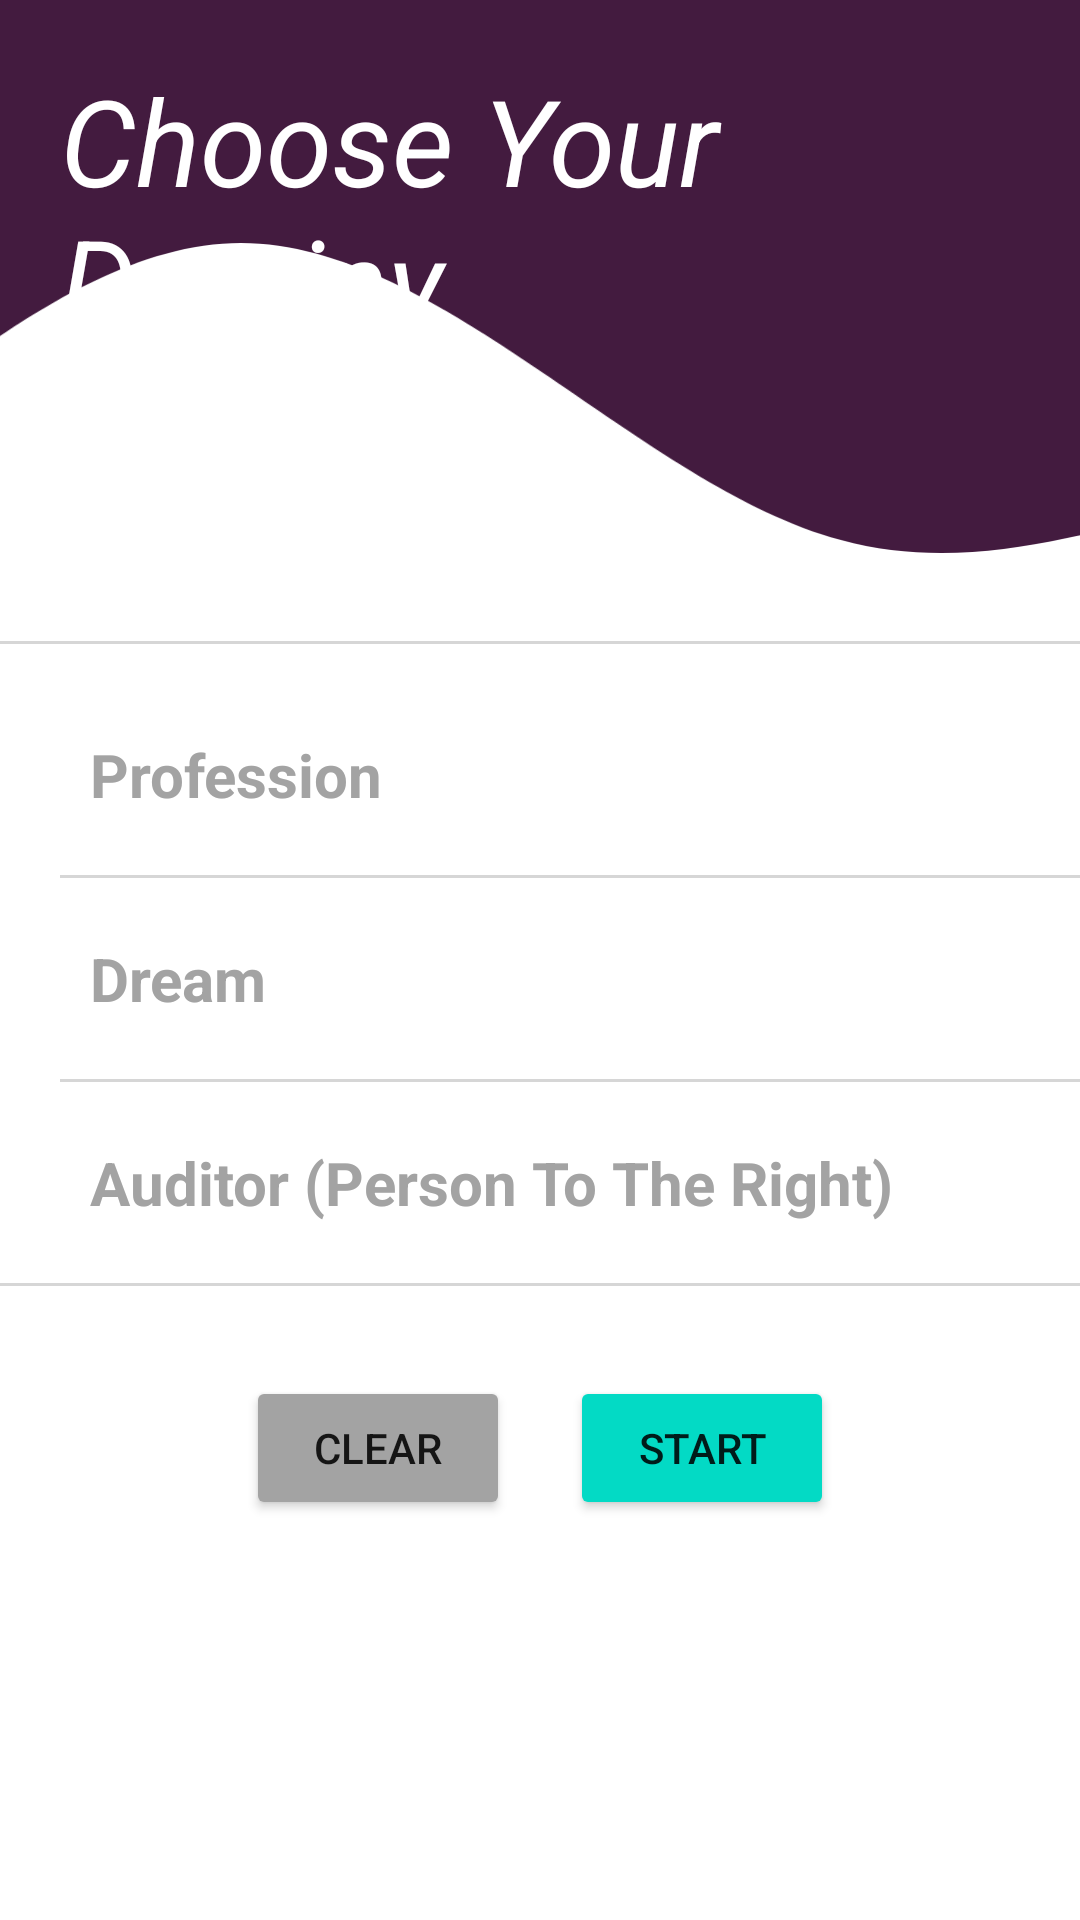

Produce the Android XML layout that renders to this screen, including the resource entries it uses.
<!-- AndroidManifest.xml: application theme Theme.CashFlowApp -->
<!-- res/layout/activity_occupation.xml -->
<?xml version="1.0" encoding="utf-8"?>
<androidx.constraintlayout.widget.ConstraintLayout xmlns:android="http://schemas.android.com/apk/res/android"
    xmlns:app="http://schemas.android.com/apk/res-auto"
    xmlns:tools="http://schemas.android.com/tools"
    android:layout_width="match_parent"
    android:layout_height="match_parent"
    tools:context=".Occupation">


    <LinearLayout
        android:layout_marginTop="70dp"
        android:id="@+id/layout1"
        android:layout_width="match_parent"
        android:layout_height="wrap_content"
        android:orientation="vertical"
        app:layout_constraintLeft_toLeftOf="parent"
        app:layout_constraintRight_toRightOf="parent"
        app:layout_constraintTop_toTopOf="parent"
        app:layout_constraintBottom_toBottomOf="parent">

        <View
            android:layout_width="wrap_content"
            android:layout_height="1dp"
            android:layout_marginTop="20dp"
            android:background="@color/colorDivider"/>

        <TextView
            android:id="@+id/professionTV"
            android:layout_width="match_parent"
            android:layout_height="wrap_content"
            android:layout_marginLeft="30dp"
            android:layout_marginTop="30dp"
            android:hint="Profession"
            android:textStyle="bold"
            android:textColor="#431B3F"
            android:textColorHint="@color/grey"
            android:inputType="text"
            android:textSize="20dp" />

        <View
            android:layout_width="wrap_content"
            android:layout_height="1dp"
            android:layout_marginLeft="20dp"
            android:layout_marginTop="20dp"
            android:background="@color/colorDivider" />

        <TextView
            android:id="@+id/dreamTV"
            android:layout_width="match_parent"
            android:layout_height="wrap_content"
            android:layout_marginLeft="30dp"
            android:layout_marginTop="20dp"
            android:textStyle="bold"
            android:textColor="#431B3F"
            android:textColorHint="@color/grey"
            android:hint="Dream"
            android:inputType="text"
            android:textSize="20dp" />

        <View
            android:layout_width="wrap_content"
            android:layout_height="1dp"
            android:layout_marginLeft="20dp"
            android:layout_marginTop="20dp"
            android:background="@color/colorDivider" />

        <TextView
            android:id="@+id/auditorTV"
            android:layout_width="match_parent"
            android:layout_height="wrap_content"
            android:layout_marginLeft="30dp"
            android:textColor="#431B3F"
            android:textColorHint="@color/grey"
            android:textStyle="bold"
            android:layout_marginTop="20dp"
            android:hint="Auditor (Person To The Right)"
            android:inputType="text"
            android:textSize="20dp" />

        <View
            android:layout_width="wrap_content"
            android:layout_height="1dp"
            android:layout_marginTop="20dp"
            android:background="@color/colorDivider" />

        <LinearLayout
            app:layout_constraintTop_toBottomOf="@+id/layout1"
            app:layout_constraintEnd_toEndOf="parent"
            app:layout_constraintStart_toStartOf="parent"
            android:layout_width="match_parent"
            android:layout_height="wrap_content"
            android:layout_marginTop="20dp"
            android:gravity="center"
            android:orientation="horizontal"
            app:layout_constraintLeft_toLeftOf="parent"
            app:layout_constraintRight_toRightOf="parent">

            <Button
                android:id="@+id/cancel_button"
                android:layout_width="wrap_content"
                android:layout_height="wrap_content"
                android:layout_margin="10dp"
                android:backgroundTint="@color/grey"
                android:text="Clear" />

            <Button
                android:id="@+id/start_button"
                android:layout_width="wrap_content"
                android:layout_height="wrap_content"
                android:backgroundTint="@color/teal_200"
                android:layout_margin="10dp"
                android:text="Start" />

        </LinearLayout>

    </LinearLayout>



    <View
        android:id="@+id/wave_view"
        android:layout_width="1000dp"
        android:layout_height="270dp"
        android:background="@drawable/ic_purplewave"
        android:scaleType="centerCrop"
        app:layout_constraintEnd_toEndOf="parent"
        app:layout_constraintStart_toStartOf="parent"
        app:layout_constraintTop_toTopOf="parent"/>

    <TextView
        android:id="@+id/Destiny_view"
        android:layout_width="match_parent"
        android:layout_height="wrap_content"
        android:layout_marginLeft="20dp"
        android:layout_marginTop="20dp"
        android:text="Choose Your Destiny"
        android:textStyle="italic"
        android:textColor="@color/white"
        android:textSize="40dp"
        app:layout_constraintEnd_toEndOf="parent"
        app:layout_constraintStart_toStartOf="parent"
        app:layout_constraintTop_toTopOf="@+id/wave_view"/>


</androidx.constraintlayout.widget.ConstraintLayout>
<!-- resources referenced by this layout -->
<resources>
  <color name="colorDivider">#D6D6D6</color>
  <color name="grey">#A3A3A3</color>
  <color name="teal_200">#FF03DAC5</color>
  <color name="white">#FFFFFFFF</color>
  <!-- drawable ic_purplewave (drawable) -->
  <vector xmlns:android="http://schemas.android.com/apk/res/android"
      android:width="1440dp"
      android:height="320dp"
      android:viewportWidth="1440"
      android:viewportHeight="320">
    <path
        android:pathData="M0,256L48,261.3C96,267 192,277 288,234.7C384,192 480,96 576,96C672,96 768,192 864,213.3C960,235 1056,181 1152,181.3C1248,181 1344,235 1392,261.3L1440,288L1440,0L1392,0C1344,0 1248,0 1152,0C1056,0 960,0 864,0C768,0 672,0 576,0C480,0 384,0 288,0C192,0 96,0 48,0L0,0Z"
        android:fillColor="#431B3F"/>
  </vector>
  <style name="Theme.CashFlowApp" parent="Theme.MaterialComponents.DayNight.DarkActionBar">
          
          <item name="colorPrimary">@color/purple_500</item>
          <item name="colorPrimaryVariant">@color/purple_700</item>
          <item name="colorOnPrimary">@color/white</item>
          
          <item name="colorSecondary">@color/teal_200</item>
          <item name="colorSecondaryVariant">@color/teal_700</item>
          <item name="colorOnSecondary">@color/black</item>
          
          <item name="android:statusBarColor" tools:targetApi="l">?attr/colorPrimaryVariant</item>
          
      </style>
  <color name="purple_500">#FF6200EE</color>
  <color name="purple_700">#FF3700B3</color>
  <color name="teal_700">#FF018786</color>
  <color name="black">#FF000000</color>
</resources>
